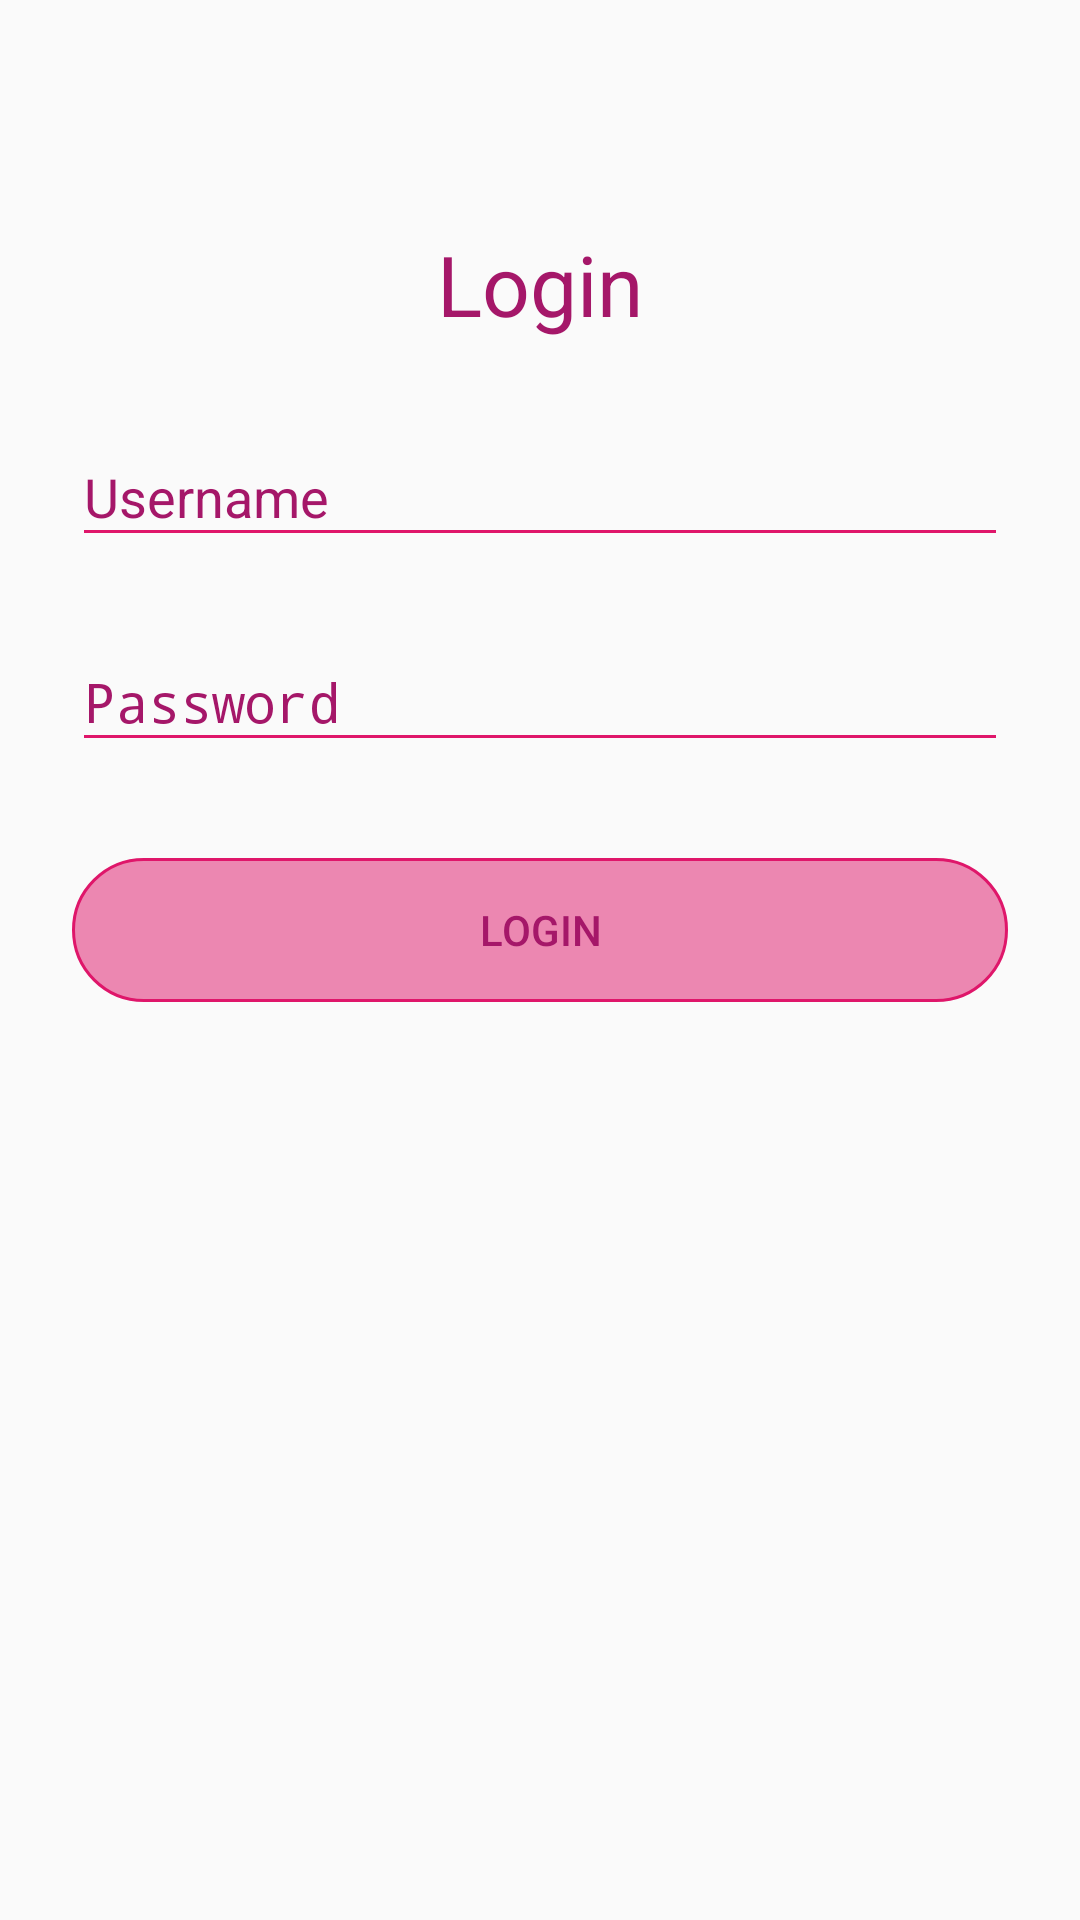

The Android layout XML behind this screen, and the referenced resources:
<!-- AndroidManifest.xml: activity theme AppTheme.Dark -->
<!-- res/layout/activity_login.xml -->
<?xml version="1.0" encoding="utf-8"?>

<FrameLayout xmlns:android="http://schemas.android.com/apk/res/android"
    android:layout_width="match_parent"
    android:layout_height="match_parent"
    >

    <ScrollView
        android:layout_width="match_parent"
        android:layout_height="match_parent"
        android:fitsSystemWindows="true">

        <LinearLayout
            android:layout_width="match_parent"
            android:layout_height="match_parent"
            android:orientation="vertical"
            android:layout_marginTop="@dimen/dimen_20dp"
            android:paddingLeft="24dp"
            android:paddingRight="24dp"
            android:paddingTop="56dp">


            <android.support.v7.widget.AppCompatTextView
                android:layout_width="match_parent"
                android:layout_height="wrap_content"
                android:text="@string/login"
                android:gravity="center"
                android:textSize="28dp"
                android:textColor="@color/disco"
                />

            
            <android.support.design.widget.TextInputLayout
                android:layout_width="match_parent"
                android:layout_height="wrap_content"
                android:layout_marginBottom="8dp"
                android:layout_marginTop="20dp"
                android:textColorHint="@color/disco"
                >

                <EditText
                    android:id="@+id/input_username"
                    android:layout_width="match_parent"
                    android:layout_height="wrap_content"
                    android:hint="Username"
                    android:inputType="textEmailAddress"
                    android:textColor="@color/disco"
                    android:textColorHint="@color/disco" />
            </android.support.design.widget.TextInputLayout>

            
            <android.support.design.widget.TextInputLayout
                android:layout_width="match_parent"
                android:layout_height="wrap_content"
                android:layout_marginBottom="8dp"
                android:layout_marginTop="8dp"
                android:textColorHint="@color/disco"
                >

                <EditText
                    android:id="@+id/input_password"
                    android:layout_width="match_parent"
                    android:layout_height="wrap_content"
                    android:hint="Password"
                    android:inputType="textPassword"
                    android:textColor="@color/disco"
                    android:textColorHint="@color/disco" />
            </android.support.design.widget.TextInputLayout>

            <Button
                android:id="@+id/btn_login"
                android:layout_width="fill_parent"
                android:layout_height="wrap_content"
                android:layout_marginBottom="24dp"
                android:layout_marginTop="24dp"
                android:background="@drawable/login_bg"
                android:padding="12dp"
                android:text="Login"
                android:textColor="@color/disco" />


        </LinearLayout>
    </ScrollView>

    <FrameLayout
        android:id="@+id/flProgressBar"
        android:layout_width="match_parent"
        android:layout_height="match_parent"
        android:visibility="gone"
        android:clickable="true">

        <ProgressBar
            style="?android:attr/progressBarStyle"
            android:layout_width="wrap_content"
            android:layout_height="wrap_content"
            android:layout_gravity="center"></ProgressBar>
    </FrameLayout>
</FrameLayout>
<!-- resources referenced by this layout -->
<resources>
  <color name="disco">#a51769</color>
  <dimen name="dimen_20dp">20dp</dimen>
  <!-- drawable login_bg (drawable) -->
  <?xml version="1.0" encoding="utf-8"?>
  
  <shape xmlns:android="http://schemas.android.com/apk/res/android"
      android:shape="rectangle"
      >
  <corners
      android:radius="@dimen/dimen_30dp"
      ></corners>
      <stroke
          android:color="@color/razzmatazz"
          android:width="@dimen/dimen_1dp"
          ></stroke>
      <solid
          android:color="@color/razzmatazz_50per"
          ></solid>
  </shape>
  <string name="login">Login</string>
  <style name="AppTheme.Dark" parent="Theme.AppCompat.Light.NoActionBar">
          <item name="colorPrimary">@color/colorPrimary</item>
          <item name="colorPrimaryDark">@color/colorPrimaryDark</item>
          <item name="colorAccent">@color/colorAccent</item>
          <item name="colorControlActivated">@color/razzmatazz</item>
          <item name="colorControlHighlight">@color/razzmatazz</item>
          <item name="colorControlNormal">@color/razzmatazz</item>
      </style>
  <dimen name="dimen_30dp">30dp</dimen>
  <color name="razzmatazz">#df166a</color>
  <dimen name="dimen_1dp">1dp</dimen>
  <color name="razzmatazz_50per">#80df166a</color>
  <color name="colorPrimary">#3F51B5</color>
  <color name="colorPrimaryDark">#303F9F</color>
  <color name="colorAccent">#FF4081</color>
</resources>
